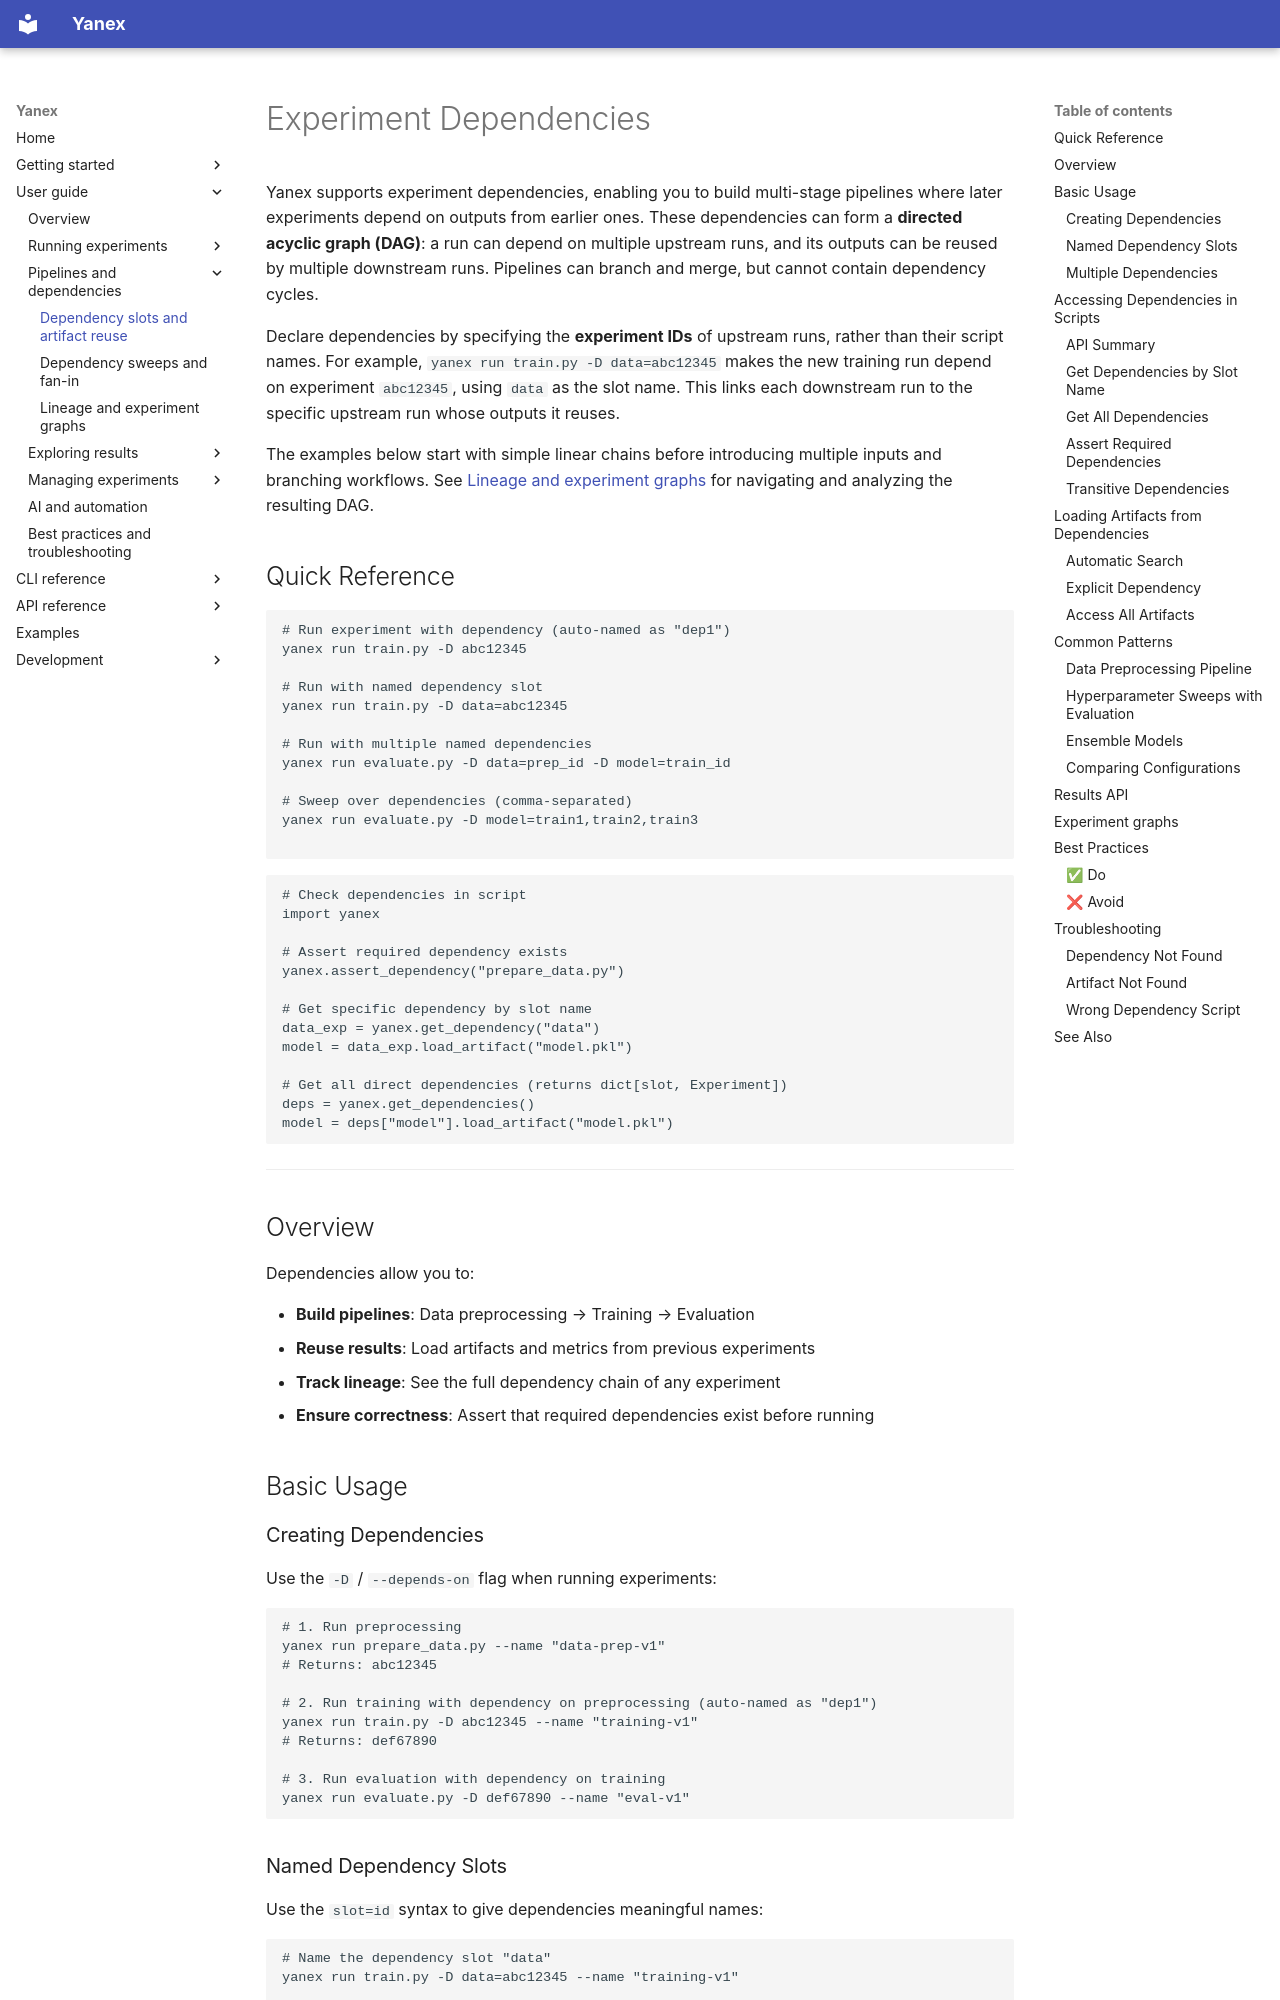

repository: relaxed-constraints/yanex · page: user-guide/pipelines/dependencies/index.html · generator: mkdocs

# Experiment Dependencies

Yanex supports experiment dependencies, enabling you to build multi-stage pipelines
where later experiments depend on outputs from earlier ones. These dependencies
can form a **directed acyclic graph (DAG)**: a run can depend on multiple upstream
runs, and its outputs can be reused by multiple downstream runs. Pipelines can
branch and merge, but cannot contain dependency cycles.

Declare dependencies by specifying the **experiment IDs** of upstream runs, rather
than their script names. For example, `yanex run train.py -D data=abc12345` makes
the new training run depend on experiment `abc12345`, using `data` as the slot
name. This links each downstream run to the specific upstream run whose outputs
it reuses.

The examples below start with simple linear chains before introducing multiple
inputs and branching workflows. See [Lineage and experiment graphs](graphs.md)
for navigating and analyzing the resulting DAG.

## Quick Reference

```bash
# Run experiment with dependency (auto-named as "dep1")
yanex run train.py -D abc12345

# Run with named dependency slot
yanex run train.py -D data=abc12345

# Run with multiple named dependencies
yanex run evaluate.py -D data=prep_id -D model=train_id

# Sweep over dependencies (comma-separated)
yanex run evaluate.py -D model=train1,train2,train3

```

```python
# Check dependencies in script
import yanex

# Assert required dependency exists
yanex.assert_dependency("prepare_data.py")

# Get specific dependency by slot name
data_exp = yanex.get_dependency("data")
model = data_exp.load_artifact("model.pkl")

# Get all direct dependencies (returns dict[slot, Experiment])
deps = yanex.get_dependencies()
model = deps["model"].load_artifact("model.pkl")
```

---

## Overview

Dependencies allow you to:

- **Build pipelines**: Data preprocessing → Training → Evaluation
- **Reuse results**: Load artifacts and metrics from previous experiments
- **Track lineage**: See the full dependency chain of any experiment
- **Ensure correctness**: Assert that required dependencies exist before running

## Basic Usage

### Creating Dependencies

Use the `-D` / `--depends-on` flag when running experiments:

```bash
# 1. Run preprocessing
yanex run prepare_data.py --name "data-prep-v1"
# Returns: abc12345

# 2. Run training with dependency on preprocessing (auto-named as "dep1")
yanex run train.py -D abc12345 --name "training-v1"
# Returns: def67890

# 3. Run evaluation with dependency on training
yanex run evaluate.py -D def67890 --name "eval-v1"
```
